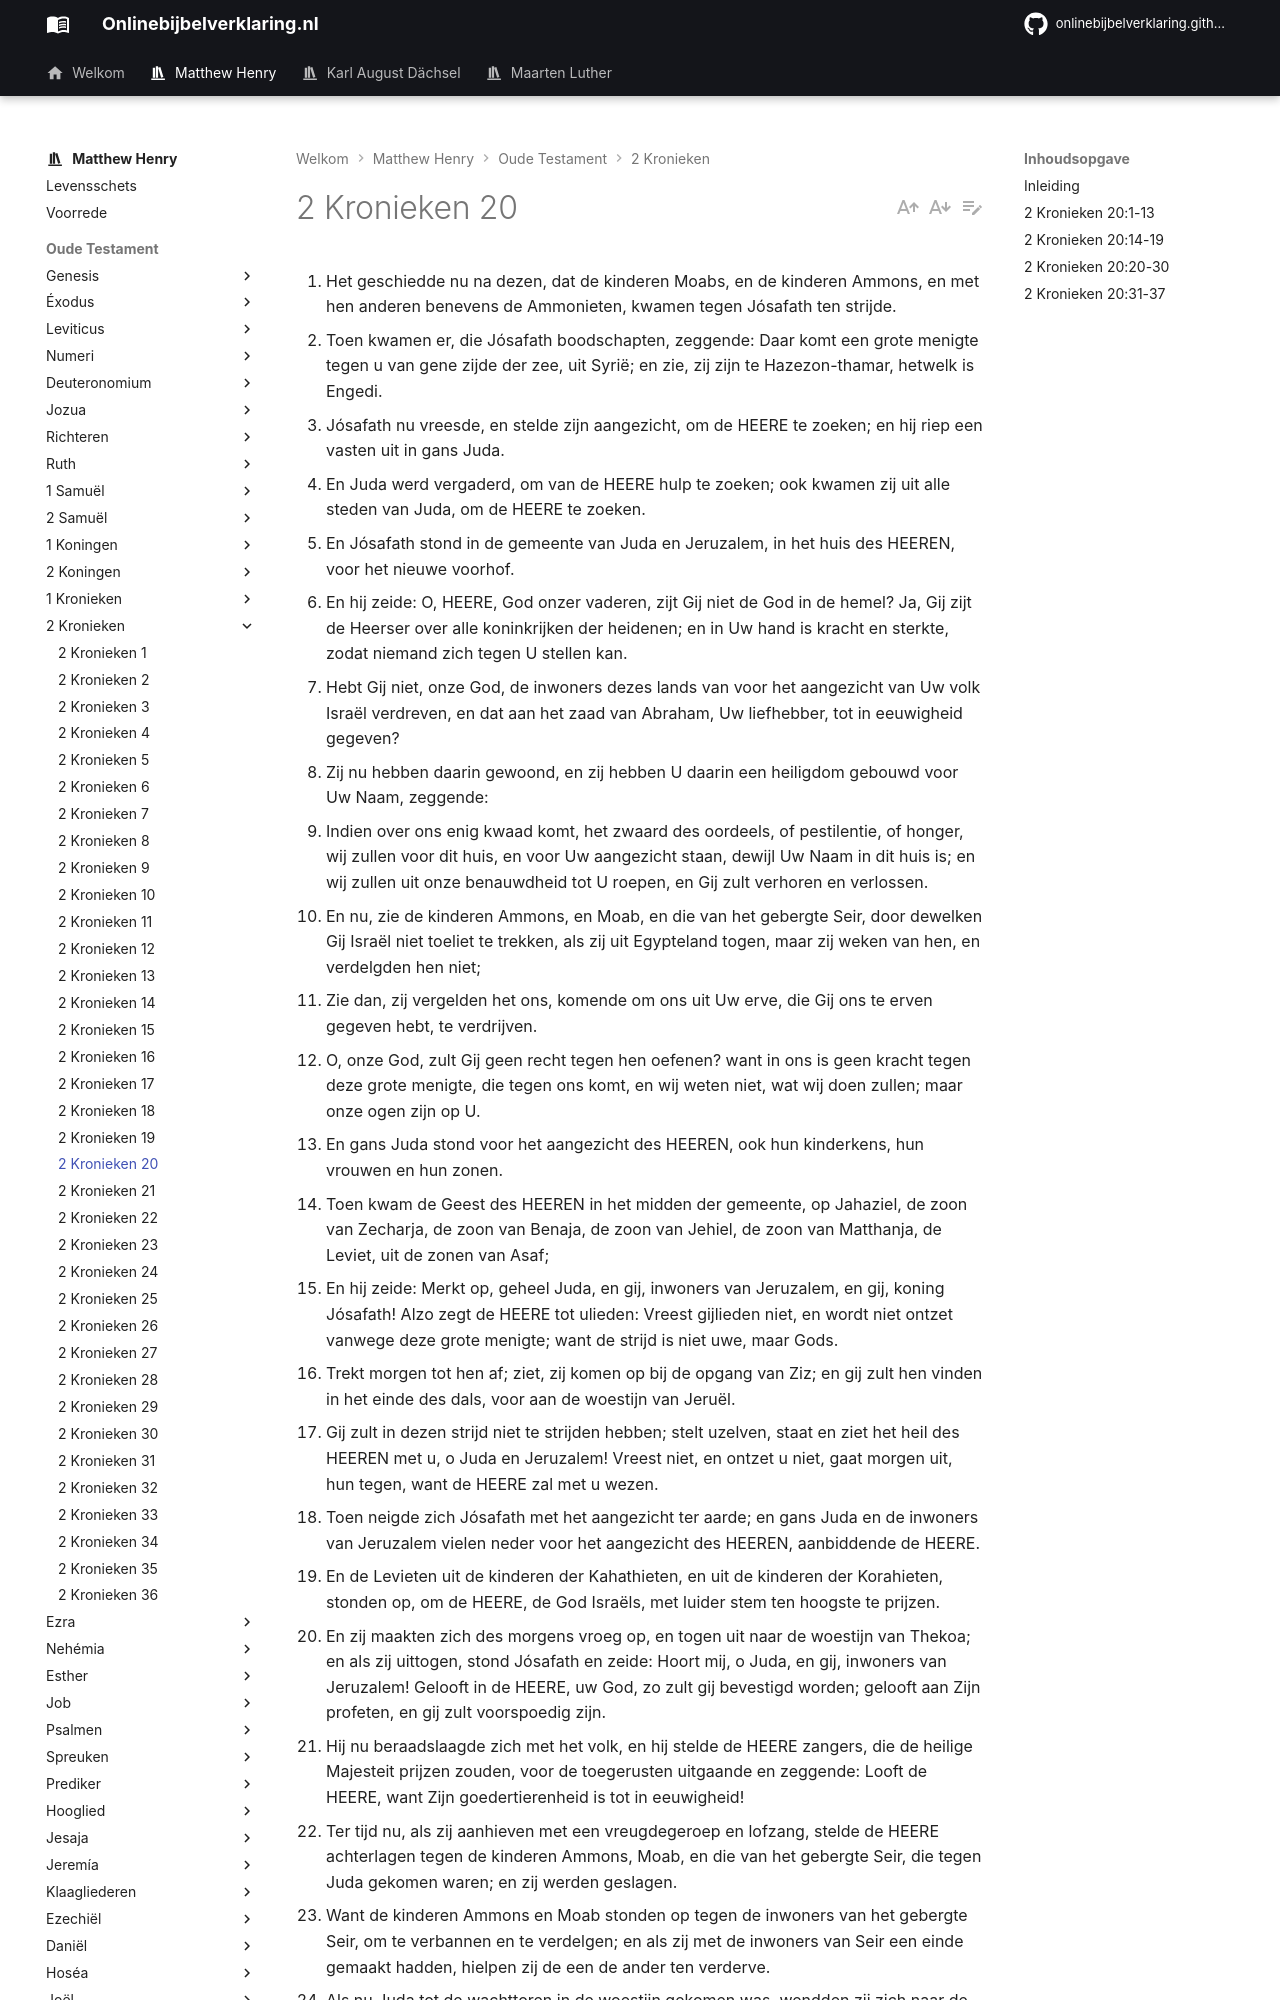

repository: onlinebijbelverklaring/dev-preview · page: matthewhenry/2Kronieken/2Kronieken20/index.html · generator: mkdocs

1. Het geschiedde nu na dezen, dat de kinderen Moabs, en de kinderen Ammons, en met hen anderen benevens de Ammonieten, kwamen tegen Jósafath ten strijde. 
2. Toen kwamen er, die Jósafath boodschapten, zeggende: Daar komt een grote menigte tegen u van gene zijde der zee, uit Syrië; en zie, zij zijn te Hazezon-thamar, hetwelk is Engedi. 
3. Jósafath nu vreesde, en stelde zijn aangezicht, om de HEERE te zoeken; en hij riep een vasten uit in gans Juda. 
4. En Juda werd vergaderd, om van de HEERE hulp te zoeken; ook kwamen zij uit alle steden van Juda, om de HEERE te zoeken. 
5. En Jósafath stond in de gemeente van Juda en Jeruzalem, in het huis des HEEREN, voor het nieuwe voorhof. 
6. En hij zeide: O, HEERE, God onzer vaderen, zijt Gij niet de God in de hemel? Ja, Gij zijt de Heerser over alle koninkrijken der heidenen; en in Uw hand is kracht en sterkte, zodat niemand zich tegen U stellen kan. 
7. Hebt Gij niet, onze God, de inwoners dezes lands van voor het aangezicht van Uw volk Israël verdreven, en dat aan het zaad van Abraham, Uw liefhebber, tot in eeuwigheid gegeven? 
8. Zij nu hebben daarin gewoond, en zij hebben U daarin een heiligdom gebouwd voor Uw Naam, zeggende: 
9. Indien over ons enig kwaad komt, het zwaard des oordeels, of pestilentie, of honger, wij zullen voor dit huis, en voor Uw aangezicht staan, dewijl Uw Naam in dit huis is; en wij zullen uit onze benauwdheid tot U roepen, en Gij zult verhoren en verlossen. 
10. En nu, zie de kinderen Ammons, en Moab, en die van het gebergte Seir, door dewelken Gij Israël niet toeliet te trekken, als zij uit Egypteland togen, maar zij weken van hen, en verdelgden hen niet; 
11. Zie dan, zij vergelden het ons, komende om ons uit Uw erve, die Gij ons te erven gegeven hebt, te verdrijven. 
12. O, onze God, zult Gij geen recht tegen hen oefenen? want in ons is geen kracht tegen deze grote menigte, die tegen ons komt, en wij weten niet, wat wij doen zullen; maar onze ogen zijn op U. 
13. En gans Juda stond voor het aangezicht des HEEREN, ook hun kinderkens, hun vrouwen en hun zonen. 
14. Toen kwam de Geest des HEEREN in het midden der gemeente, op Jahaziel, de zoon van Zecharja, de zoon van Benaja, de zoon van Jehiel, de zoon van Matthanja, de Leviet, uit de zonen van Asaf; 
15. En hij zeide: Merkt op, geheel Juda, en gij, inwoners van Jeruzalem, en gij, koning Jósafath! Alzo zegt de HEERE tot ulieden: Vreest gijlieden niet, en wordt niet ontzet vanwege deze grote menigte; want de strijd is niet uwe, maar Gods. 
16. Trekt morgen tot hen af; ziet, zij komen op bij de opgang van Ziz; en gij zult hen vinden in het einde des dals, voor aan de woestijn van Jeruël. 
17. Gij zult in dezen strijd niet te strijden hebben; stelt uzelven, staat en ziet het heil des HEEREN met u, o Juda en Jeruzalem! Vreest niet, en ontzet u niet, gaat morgen uit, hun tegen, want de HEERE zal met u wezen. 
18. Toen neigde zich Jósafath met het aangezicht ter aarde; en gans Juda en de inwoners van Jeruzalem vielen neder voor het aangezicht des HEEREN, aanbiddende de HEERE. 
19. En de Levieten uit de kinderen der Kahathieten, en uit de kinderen der Korahieten, stonden op, om de HEERE, de God Israëls, met luider stem ten hoogste te prijzen. 
20. En zij maakten zich des morgens vroeg op, en togen uit naar de woestijn van Thekoa; en als zij uittogen, stond Jósafath en zeide: Hoort mij, o Juda, en gij, inwoners van Jeruzalem! Gelooft in de HEERE, uw God, zo zult gij bevestigd worden; gelooft aan Zijn profeten, en gij zult voorspoedig zijn. 
21. Hij nu beraadslaagde zich met het volk, en hij stelde de HEERE zangers, die de heilige Majesteit prijzen zouden, voor de toegerusten uitgaande en zeggende: Looft de HEERE, want Zijn goedertierenheid is tot in eeuwigheid! 
22. Ter tijd nu, als zij aanhieven met een vreugdegeroep en lofzang, stelde de HEERE achterlagen tegen de kinderen Ammons, Moab, en die van het gebergte Seir, die tegen Juda gekomen waren; en zij werden geslagen. 
23. Want de kinderen Ammons en Moab stonden op tegen de inwoners van het gebergte Seir, om te verbannen en te verdelgen; en als zij met de inwoners van Seir een einde gemaakt hadden, hielpen zij de een de ander ten verderve. 
24. Als nu Juda tot de wachttoren in de woestijn gekomen was, wendden zij zich naar de menigte; en ziet, het waren dode lichamen, liggende op de aarde, en niemand was ontkomen. 
25. Jósafath nu en zijn volk kwamen, om hun buit te roven, en zij vonden bij hen in menigte, zowel have en dode lichamen, als kostelijk gereedschap, en namen voor zich weg, totdat zij niet meer dragen konden; en zij roofden de buit drie dagen, want dies was veel. 
26. En op de vierden dag vergaderden zij zich in het dal van Beracha, want daar loofden zij de HEERE; daarom noemden zij de naam dierzelver plaats het dal van Beracha, tot op dezen dag. 
27. Daarna keerden alle mannen van Juda en Jeruzalem weder, en Jósafath in de voorspitse van hen, om wederom met blijdschap tot Jeruzalem te komen; want de HEERE had hen verblijd over hun vijanden. 
28. En zij kwamen te Jeruzalem, met luiten, en met harpen, en met trompetten, tot het huis des HEEREN. 
29. En er werd een verschrikking Gods over alle konin
